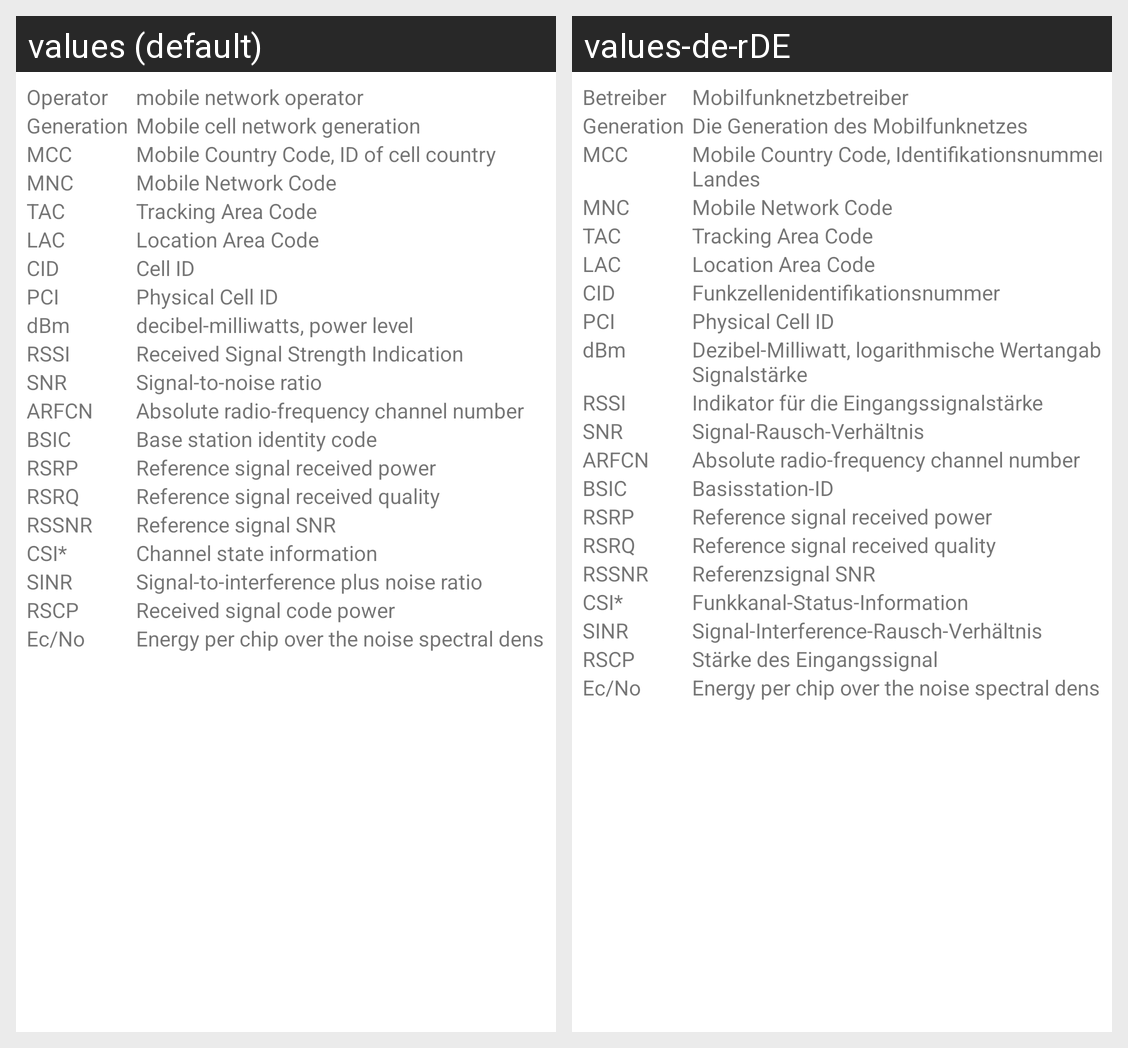

Translations of the strings shown on this Android screen, per locale in the grid:
Android screen res/layout/activity_help.xml rendered under 2 locales, left to right: values (default), values-de-rDE. Device: Nexus 5 (rendered at 1080×1920; each locale shown at half size, 540×960, under a caption strip naming it); theme Theme.CellNetInfo.
Strings drawn on this screen, with the default value and each locale's value (text and hints the layout hard-codes, and strings that could not be matched under every locale, appear in the picture but are not listed):

help_operator
  values: Operator
  values-de-rDE: Betreiber

help_operator_info
  values: mobile network operator
  values-de-rDE: Mobilfunknetzbetreiber

help_network
  values: Generation
  values-de-rDE: Generation  [not translated; the default value is used]

help_network_info
  values: Mobile cell network generation
  values-de-rDE: Die Generation des Mobilfunknetzes

help_mcc
  values: MCC
  values-de-rDE: MCC  [not translated; the default value is used]

help_mcc_info
  values: Mobile Country Code, ID of cell country
  values-de-rDE: Mobile Country Code, Identifikationsnummer des Landes

help_mnc
  values: MNC
  values-de-rDE: MNC  [not translated; the default value is used]

help_mnc_info
  values: Mobile Network Code
  values-de-rDE: Mobile Network Code

help_tac
  values: TAC
  values-de-rDE: TAC

help_tac_info
  values: Tracking Area Code
  values-de-rDE: Tracking Area Code

help_lac
  values: LAC
  values-de-rDE: LAC  [not translated; the default value is used]

help_lac_info
  values: Location Area Code
  values-de-rDE: Location Area Code

help_cid
  values: CID
  values-de-rDE: CID  [not translated; the default value is used]

help_cid_info
  values: Cell ID
  values-de-rDE: Funkzellenidentifikationsnummer

help_pci
  values: PCI
  values-de-rDE: PCI  [not translated; the default value is used]

help_pci_info
  values: Physical Cell ID
  values-de-rDE: Physical Cell ID

help_dbm
  values: dBm
  values-de-rDE: dBm  [not translated; the default value is used]

help_dbm_info
  values: decibel-milliwatts, power level
  values-de-rDE: Dezibel-Milliwatt, logarithmische Wertangabe für die Signalstärke

help_rssi
  values: RSSI
  values-de-rDE: RSSI  [not translated; the default value is used]

help_rssi_info
  values: Received Signal Strength Indication
  values-de-rDE: Indikator für die Eingangssignalstärke

help_snr
  values: SNR
  values-de-rDE: SNR  [not translated; the default value is used]

help_snr_info
  values: Signal-to-noise ratio
  values-de-rDE: Signal-Rausch-Verhältnis

help_arfcn
  values: ARFCN
  values-de-rDE: ARFCN  [not translated; the default value is used]

help_arfcn_info
  values: Absolute radio-frequency channel number
  values-de-rDE: Absolute radio-frequency channel number  [not translated; the default value is used]

help_bsic
  values: BSIC
  values-de-rDE: BSIC  [not translated; the default value is used]

help_bsic_info
  values: Base station identity code
  values-de-rDE: Basisstation-ID

help_rsrp
  values: RSRP
  values-de-rDE: RSRP  [not translated; the default value is used]

help_rsrp_info
  values: Reference signal received power
  values-de-rDE: Reference signal received power

help_rsrq
  values: RSRQ
  values-de-rDE: RSRQ  [not translated; the default value is used]

help_rsrq_info
  values: Reference signal received quality
  values-de-rDE: Reference signal received quality  [not translated; the default value is used]

help_rssnr
  values: RSSNR
  values-de-rDE: RSSNR  [not translated; the default value is used]

help_rssnr_info
  values: Reference signal SNR
  values-de-rDE: Referenzsignal SNR

help_csi
  values: CSI*
  values-de-rDE: CSI*  [not translated; the default value is used]

help_csi_info
  values: Channel state information
  values-de-rDE: Funkkanal-Status-Information

help_sinr
  values: SINR
  values-de-rDE: SINR  [not translated; the default value is used]

help_sinr_info
  values: Signal-to-interference plus noise ratio
  values-de-rDE: Signal-Interference-Rausch-Verhältnis

help_rscp
  values: RSCP
  values-de-rDE: RSCP  [not translated; the default value is used]

help_rscp_info
  values: Received signal code power
  values-de-rDE: Stärke des Eingangssignal

help_ecno
  values: Ec/No
  values-de-rDE: Ec/No  [not translated; the default value is used]

help_ecno_info
  values: Energy per chip over the noise spectral density
  values-de-rDE: Energy per chip over the noise spectral density
